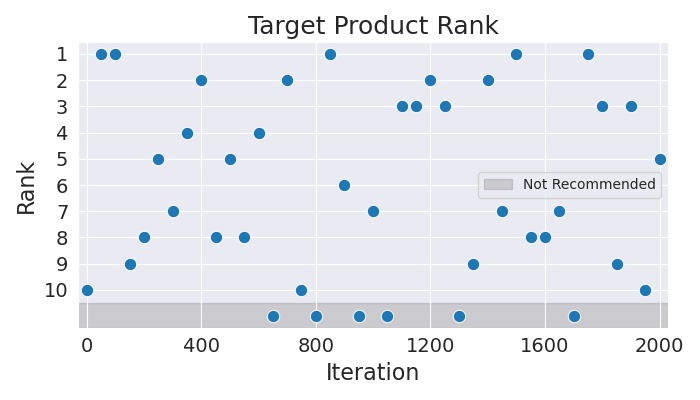

Values plotted in this chart, from the file beside it:
Iteration, Rank
0, 10
50, 1
100, 1
150, 9
200, 8
250, 5
300, 7
350, 4
400, 2
450, 8
500, 5
550, 8
600, 4
650, 11
700, 2
750, 10
800, 11
850, 1
900, 6
950, 11
1000, 7
1050, 11
1100, 3
1150, 3
1200, 2
1250, 3
1300, 11
1350, 9
1400, 2
1450, 7
1500, 1
1550, 8
1600, 8
1650, 7
1700, 11
1750, 1
1800, 3
1850, 9
1900, 3
1950, 10
2000, 5
